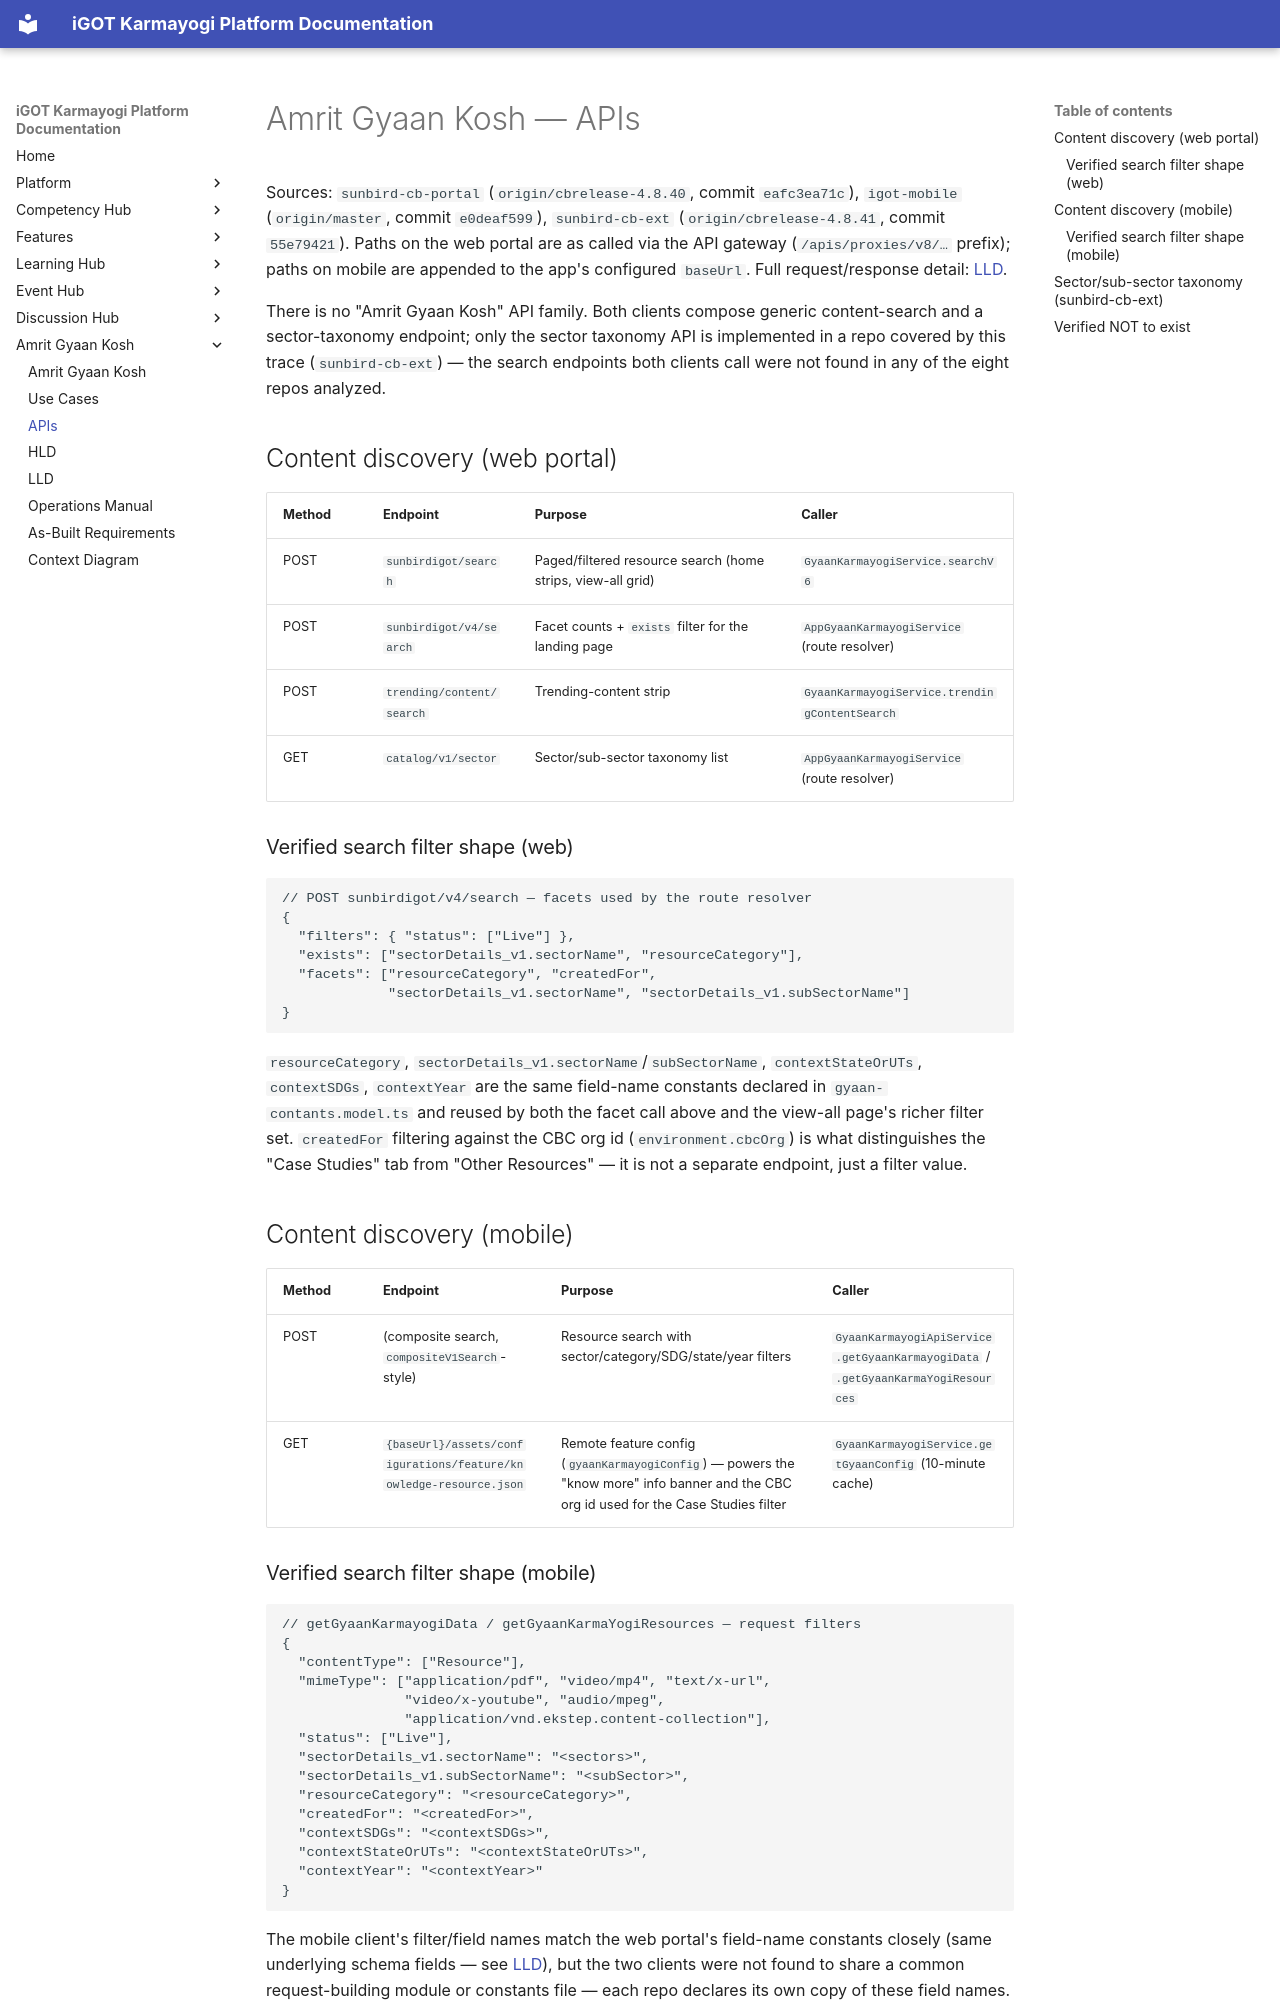

repository: KB-iGOT/igot-docs · page: learning-hub/amrit-gyaan-kosh/apis/index.html · generator: mkdocs

# Amrit Gyaan Kosh — APIs

Sources: `sunbird-cb-portal` (`origin/cbrelease-4.8.40`, commit `eafc3ea71c`),
`igot-mobile` (`origin/master`, commit `e0deaf599`), `sunbird-cb-ext`
(`origin/cbrelease-4.8.41`, commit `55e79421`). Paths on the web portal are as
called via the API gateway (`/apis/proxies/v8/…` prefix); paths on mobile are
appended to the app's configured `baseUrl`. Full request/response detail:
[LLD](lld.md#component-detail).

There is no "Amrit Gyaan Kosh" API family. Both clients compose generic
content-search and a sector-taxonomy endpoint; only the sector taxonomy API
is implemented in a repo covered by this trace (`sunbird-cb-ext`) — the
search endpoints both clients call were not found in any of the eight repos
analyzed.

## Content discovery (web portal)

| Method | Endpoint | Purpose | Caller |
|---|---|---|---|
| POST | `sunbirdigot/search` | Paged/filtered resource search (home strips, view-all grid) | `GyaanKarmayogiService.searchV6` |
| POST | `sunbirdigot/v4/search` | Facet counts + `exists` filter for the landing page | `AppGyaanKarmayogiService` (route resolver) |
| POST | `trending/content/search` | Trending-content strip | `GyaanKarmayogiService.trendingContentSearch` |
| GET | `catalog/v1/sector` | Sector/sub-sector taxonomy list | `AppGyaanKarmayogiService` (route resolver) |

### Verified search filter shape (web)

```jsonc
// POST sunbirdigot/v4/search — facets used by the route resolver
{
  "filters": { "status": ["Live"] },
  "exists": ["sectorDetails_v1.sectorName", "resourceCategory"],
  "facets": ["resourceCategory", "createdFor",
             "sectorDetails_v1.sectorName", "sectorDetails_v1.subSectorName"]
}
```

`resourceCategory`, `sectorDetails_v1.sectorName`/`subSectorName`,
`contextStateOrUTs`, `contextSDGs`, `contextYear` are the same field-name
constants declared in `gyaan-contants.model.ts` and reused by both the
facet call above and the view-all page's richer filter set.
`createdFor` filtering against the CBC org id (`environment.cbcOrg`) is what
distinguishes the "Case Studies" tab from "Other Resources" — it is not a
separate endpoint, just a filter value.

## Content discovery (mobile)

| Method | Endpoint | Purpose | Caller |
|---|---|---|---|
| POST | (composite search, `compositeV1Search`-style) | Resource search with sector/category/SDG/state/year filters | `GyaanKarmayogiApiService.getGyaanKarmayogiData` / `.getGyaanKarmaYogiResources` |
| GET | `{baseUrl}/assets/configurations/feature/knowledge-resource.json` | Remote feature config (`gyaanKarmayogiConfig`) — powers the "know more" info banner and the CBC org id used for the Case Studies filter | `GyaanKarmayogiService.getGyaanConfig` (10-minute cache) |

### Verified search filter shape (mobile)

```jsonc
// getGyaanKarmayogiData / getGyaanKarmaYogiResources — request filters
{
  "contentType": ["Resource"],
  "mimeType": ["application/pdf", "video/mp4", "text/x-url",
               "video/x-youtube", "audio/mpeg",
               "application/vnd.ekstep.content-collection"],
  "status": ["Live"],
  "sectorDetails_v1.sectorName": "<sectors>",
  "sectorDetails_v1.subSectorName": "<subSector>",
  "resourceCategory": "<resourceCategory>",
  "createdFor": "<createdFor>",
  "contextSDGs": "<contextSDGs>",
  "contextStateOrUTs": "<contextStateOrUTs>",
  "contextYear": "<contextYear>"
}
```

The mobile client's filter/field names match the web portal's field-name
constants closely (same underlying schema fields — see [LLD](lld.md)), but
the two clients were not found to share a common request-building module or
constants file — each repo declares its own copy of these field names.
